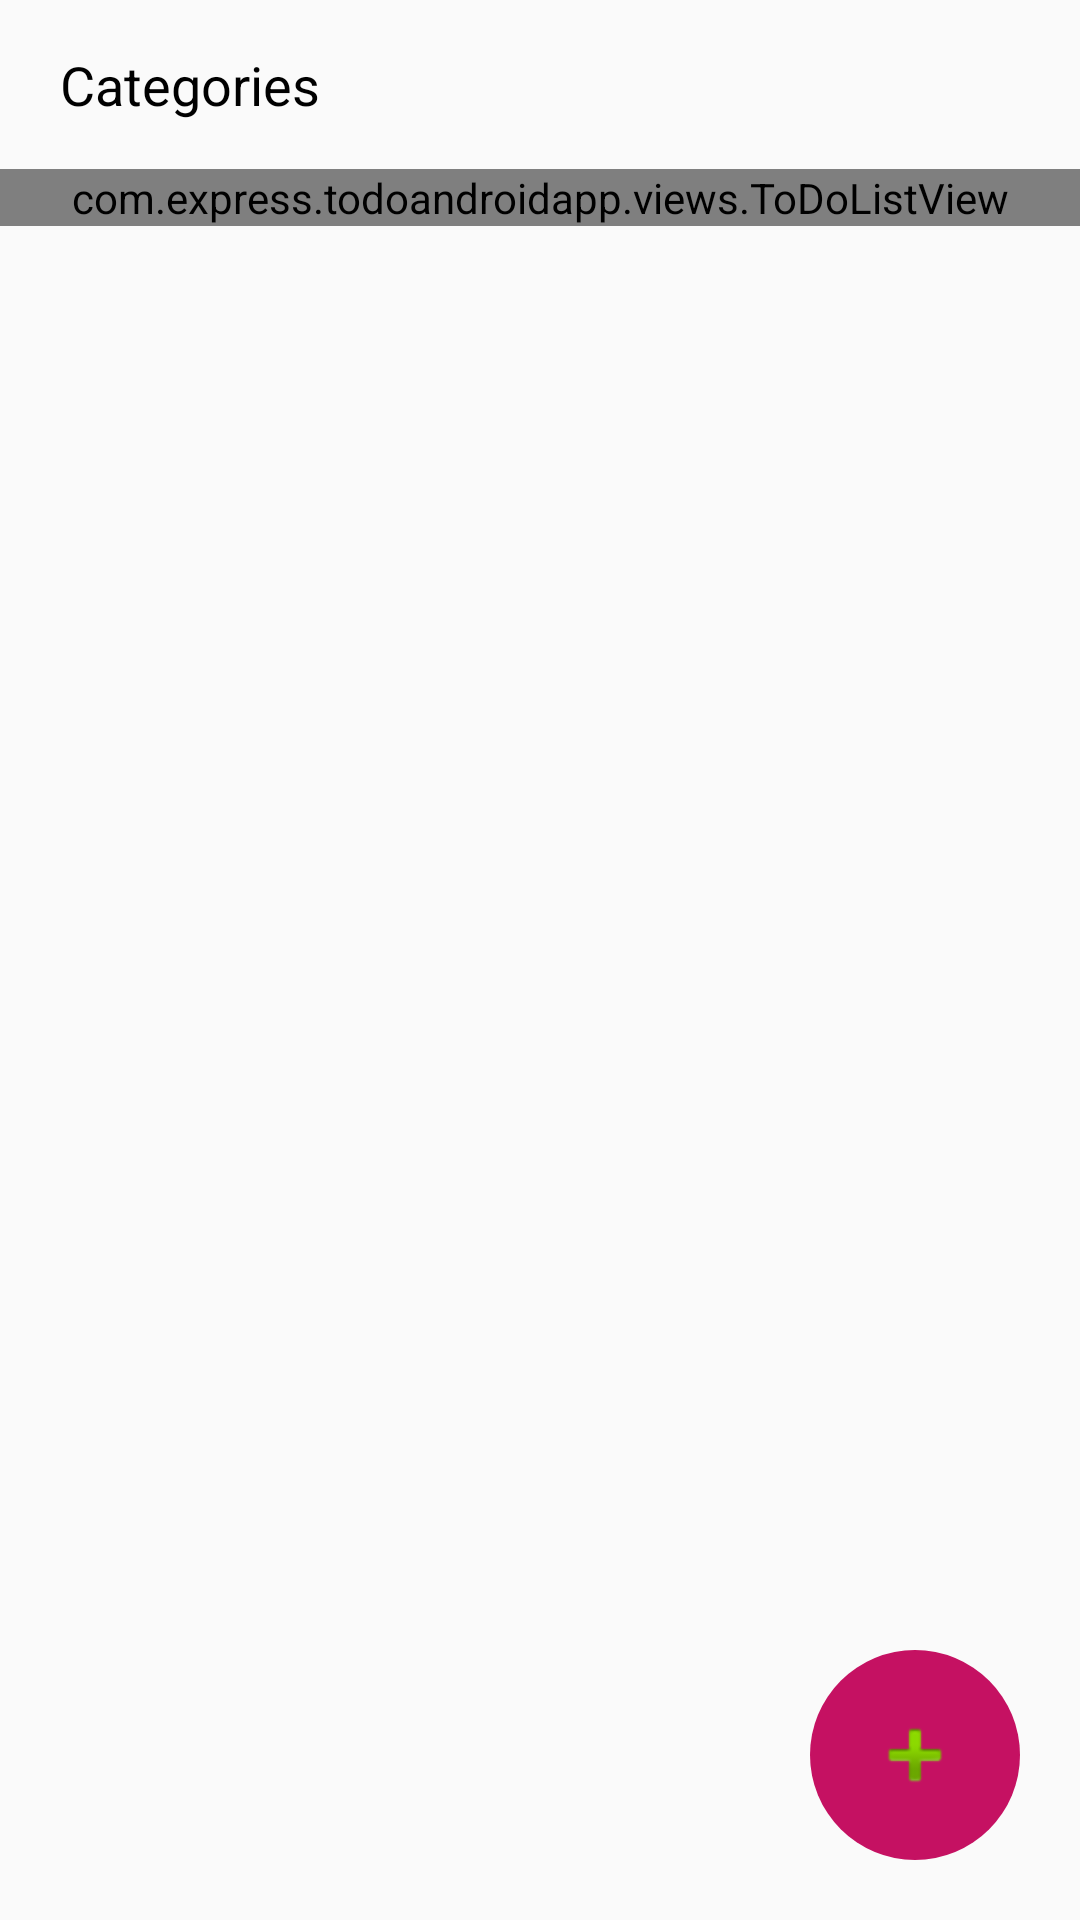

Write the Android layout XML for this screen, with the resource values it uses.
<!-- AndroidManifest.xml: activity theme NoTitleBar -->
<!-- res/layout/activity_main.xml -->
<?xml version="1.0" encoding="utf-8"?>

<RelativeLayout xmlns:android="http://schemas.android.com/apk/res/android"
    android:layout_width="match_parent"
    android:layout_height="match_parent">


    <RelativeLayout
        android:layout_width="match_parent"
        android:layout_height="wrap_content"
        android:background="@color/appbarColor"
        android:layout_alignParentTop="true"
        android:id="@+id/toplayout"
        android:paddingTop="16dp"
        android:paddingBottom="16dp">


        <TextView
            android:layout_width="wrap_content"
            android:layout_height="wrap_content"
            android:text="Categories"
            android:textSize="18sp"
            android:textColor="@color/black"
            android:layout_marginLeft="20dp"
            />
    </RelativeLayout>

    <com.express.todoandroidapp.views.ToDoListView
        android:layout_width="match_parent"
        android:layout_height="wrap_content"
        android:layout_below="@id/toplayout"
        android:id="@+id/todoListView" />

    <FrameLayout
        android:id="@+id/fab"
        android:layout_alignParentBottom="true"
        android:layout_alignParentRight="true"
        android:layout_width="70dp"
        android:layout_height="70dp"
        android:layout_margin="20dp"
        android:background="@drawable/redcircle">
        <ImageView
            android:layout_width="wrap_content"
            android:layout_height="wrap_content"
            android:src="@android:drawable/ic_input_add"
            android:layout_gravity="center"/>
    </FrameLayout>

</RelativeLayout>
<!-- resources referenced by this layout -->
<resources>
  <color name="black">#000000</color>
  <!-- drawable redcircle (drawable) -->
  <?xml version="1.0" encoding="utf-8"?>
  
  <shape
      xmlns:android="http://schemas.android.com/apk/res/android"
      android:shape="oval">
  
      <solid
          android:color="#C51162"/>
  </shape>
  <style name="NoTitleBar" parent="AppTheme">
          <item name="android:windowNoTitle">true</item>
          <item name="android:windowActionBar">false</item>
      </style>
  <style name="AppTheme" parent="Theme.AppCompat.Light.NoActionBar">
          
          <item name="colorPrimary">@color/colorPrimary</item>
          <item name="colorPrimaryDark">@color/colorPrimaryDark</item>
          <item name="colorAccent">@color/colorAccent</item>
      </style>
  <color name="colorPrimary">#3F51B5</color>
  <color name="colorPrimaryDark">#303F9F</color>
  <color name="colorAccent">#FF4081</color>
</resources>
